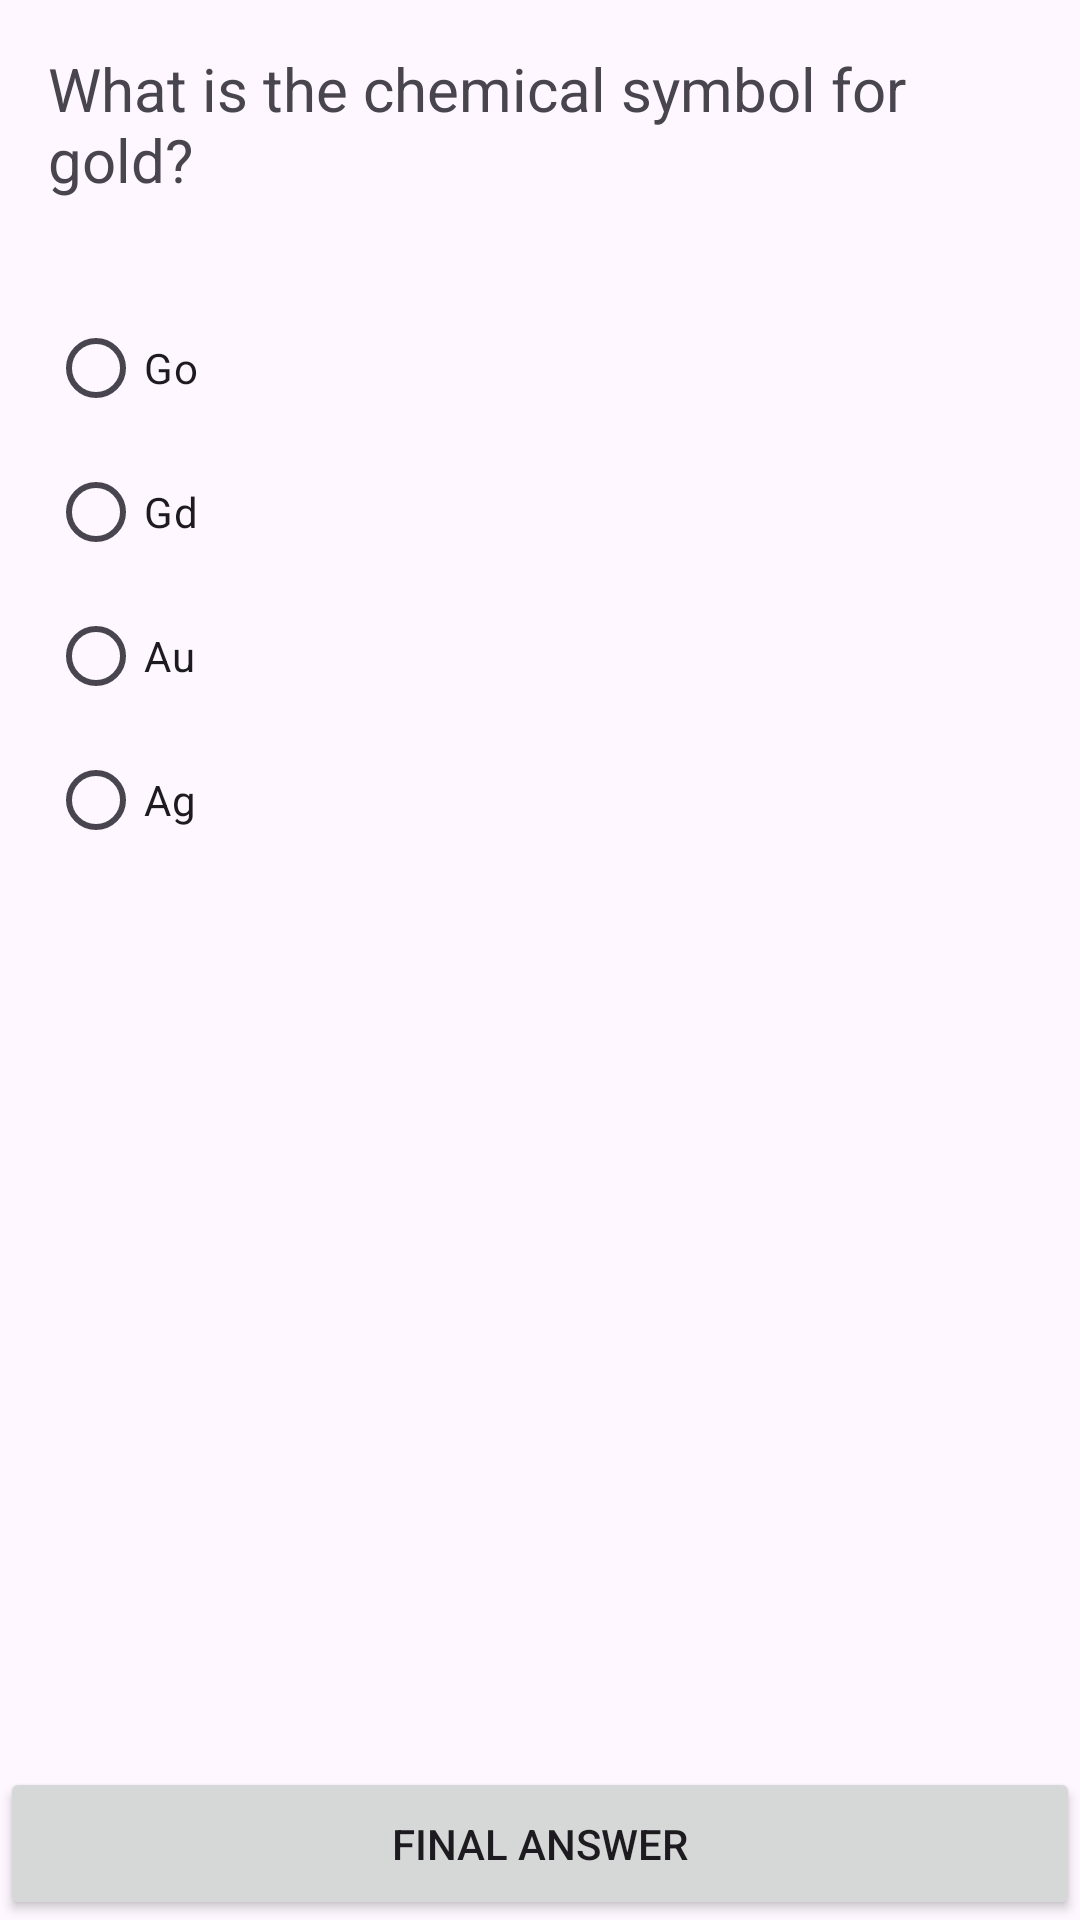

Here is an Android app screen rendered from its layout file. Give the layout XML and the strings, colors and styles it references.
<!-- AndroidManifest.xml: application theme Theme.M4_MartinezEdar -->
<!-- res/layout/activity_question6.xml -->
<?xml version="1.0" encoding="utf-8"?>
<androidx.constraintlayout.widget.ConstraintLayout xmlns:android="http://schemas.android.com/apk/res/android"
    xmlns:app="http://schemas.android.com/apk/res-auto"
    xmlns:tools="http://schemas.android.com/tools"
    android:layout_width="match_parent"
    android:layout_height="match_parent"
    tools:context=".Question6Activity">

    <TextView
        android:id="@+id/questionTextView"
        android:layout_width="match_parent"
        android:layout_height="wrap_content"
        android:padding="16dp"
        android:text="What is the chemical symbol for gold?"
        android:textSize="20sp"
        app:layout_constraintTop_toTopOf="parent" />

    <RadioGroup
        android:id="@+id/optionsRadioGroup"
        android:layout_width="match_parent"
        android:layout_height="wrap_content"
        android:padding="16dp"
        app:layout_constraintTop_toBottomOf="@id/questionTextView">

        <RadioButton
            android:id="@+id/option1RadioButton"
            android:layout_width="match_parent"
            android:layout_height="wrap_content"
            android:text="Go" />

        <RadioButton
            android:id="@+id/option2RadioButton"
            android:layout_width="match_parent"
            android:layout_height="wrap_content"
            android:text="Gd" />

        <RadioButton
            android:id="@+id/option3RadioButton"
            android:layout_width="match_parent"
            android:layout_height="wrap_content"
            android:text="Au" />

        <RadioButton
            android:id="@+id/option4RadioButton"
            android:layout_width="match_parent"
            android:layout_height="wrap_content"
            android:text="Ag" />

    </RadioGroup>

    <Button
        android:id="@+id/submitButton"
        android:layout_width="match_parent"
        android:layout_height="wrap_content"
        android:padding="16dp"
        android:text="Final Answer"
        app:layout_constraintBottom_toBottomOf="parent" />

</androidx.constraintlayout.widget.ConstraintLayout>
<!-- resources referenced by this layout -->
<resources>
  <style name="Theme.M4_MartinezEdar" parent="Base.Theme.M4_MartinezEdar" />
  <style name="Base.Theme.M4_MartinezEdar" parent="Theme.Material3.DayNight.NoActionBar">
          
          
      </style>
</resources>
